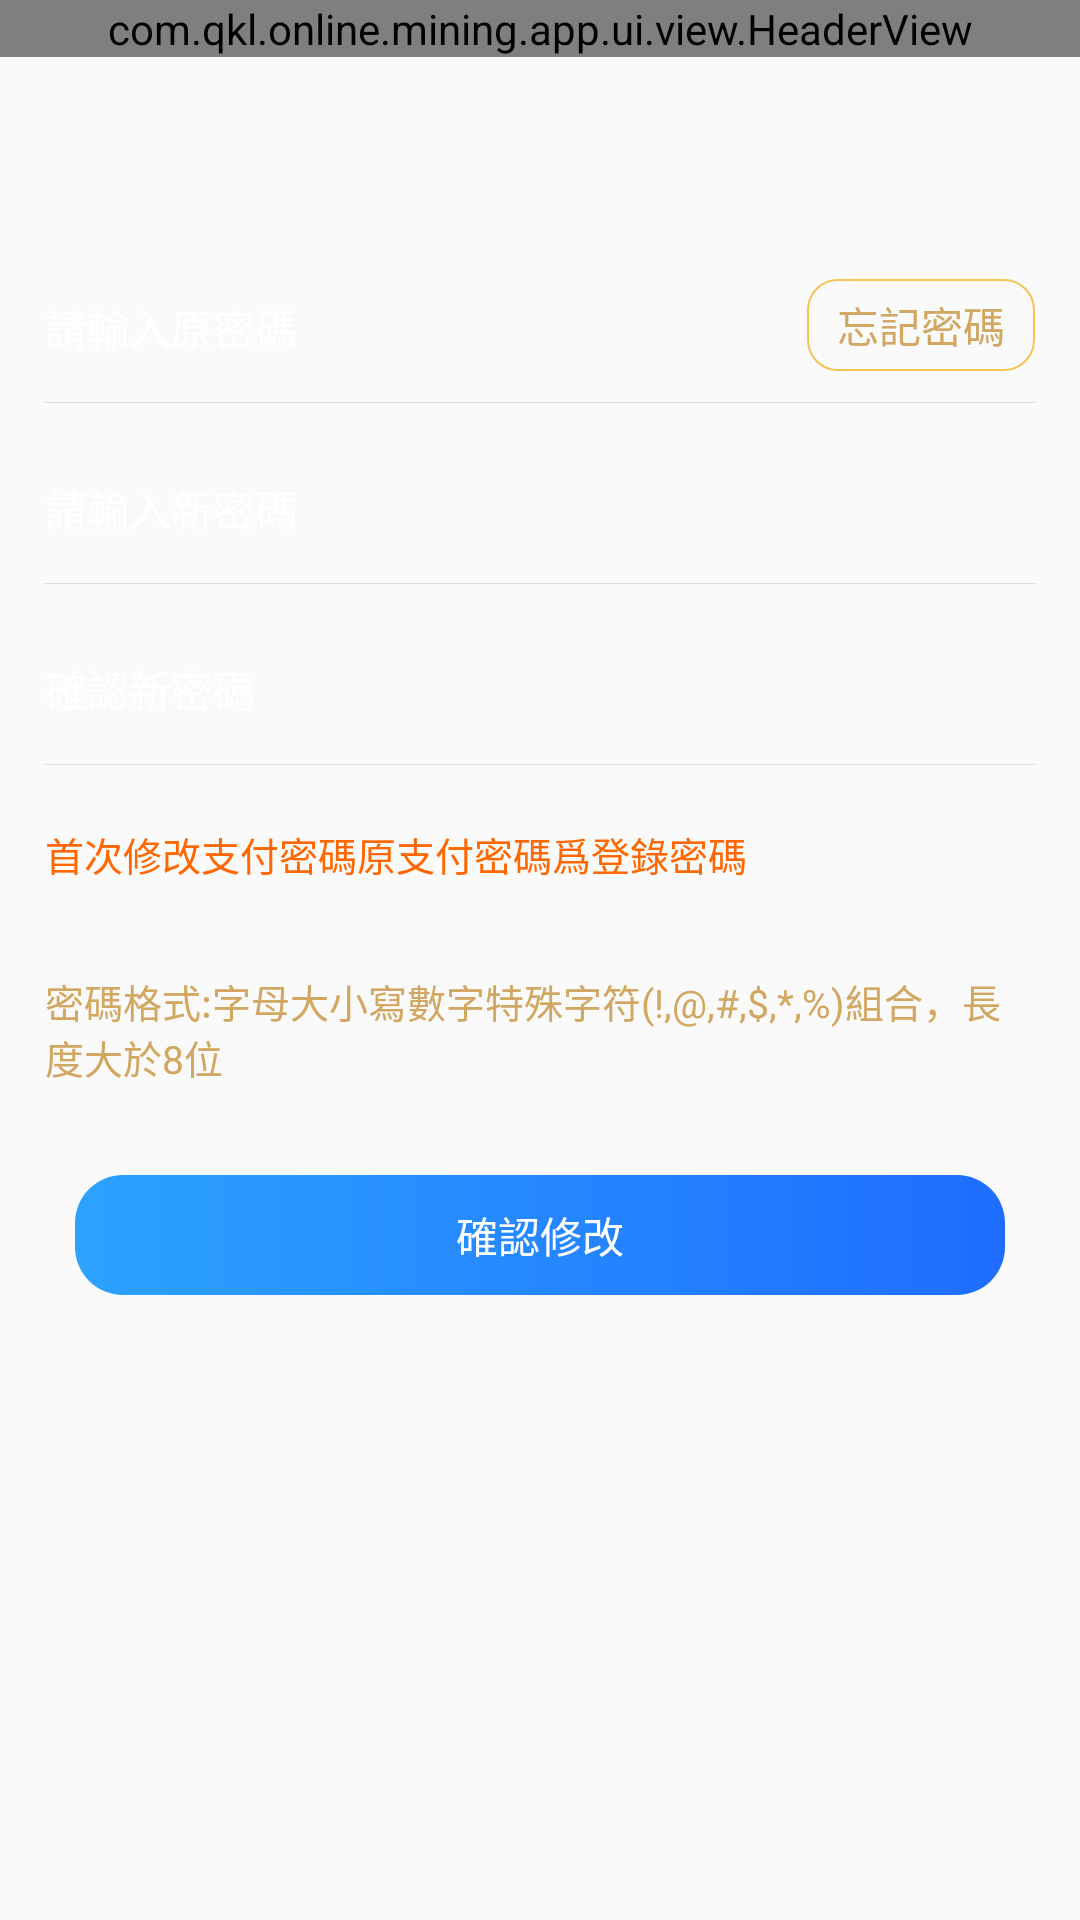

Layout XML and referenced resources for this Android screen:
<!-- AndroidManifest.xml: application theme AppTheme -->
<!-- res/layout/activity_update_pay_password.xml -->
<?xml version="1.0" encoding="utf-8"?>

<LinearLayout xmlns:android="http://schemas.android.com/apk/res/android"
    android:layout_width="match_parent"
    android:layout_height="match_parent"
    android:background="@drawable/public_bg"
    android:orientation="vertical">

    <com.qkl.online.mining.app.ui.view.HeaderView
        android:id="@+id/activity_update_pay_pwd_headerview"
        android:layout_width="match_parent"
        android:layout_height="wrap_content" />

    <LinearLayout
        android:layout_width="match_parent"
        android:layout_height="match_parent"
        android:layout_marginTop="30dip"
        android:orientation="vertical"
        android:padding="15dip">

        <LinearLayout
            android:layout_width="match_parent"
            android:layout_height="wrap_content"
            android:layout_marginTop="20dip"
            android:orientation="horizontal">

            <EditText
                android:id="@+id/activity_update_pay_pwd_old_et"
                android:layout_width="0dip"
                android:layout_height="50dip"
                android:layout_weight="1"
                android:background="@android:color/transparent"
                android:hint="@string/update_password_old_pwd"
                android:inputType="textPassword"
                android:textColor="@color/color_ffffff"
                android:textColorHint="@color/color_ffffff"
                android:textSize="14sp" />

            <TextView
                android:id="@+id/activity_update_pay_pwd_forget_bt"
                android:layout_width="wrap_content"
                android:layout_height="wrap_content"
                android:background="@drawable/shape_get_msgcode_bg"
                android:paddingBottom="5dip"
                android:paddingLeft="10dip"
                android:paddingRight="10dip"
                android:paddingTop="5dip"
                android:text="@string/login_forget_password"
                android:textColor="@color/color_9441EF"
                android:textSize="14sp" />

        </LinearLayout>

        <View style="@style/view_line" />

        <EditText
            android:id="@+id/activity_update_pay_pwd_new_et"
            android:layout_width="match_parent"
            android:layout_height="50dip"
            android:layout_marginTop="10dip"
            android:background="@android:color/transparent"
            android:hint="@string/update_password_new_pwd"
            android:inputType="textPassword"
            android:textColor="@color/color_ffffff"
            android:textColorHint="@color/color_ffffff"
            android:textSize="14sp" />

        <View style="@style/view_line" />

        <EditText
            android:id="@+id/activity_update_pay_pwd_new_agani_et"
            android:layout_width="match_parent"
            android:layout_height="50dip"
            android:layout_marginTop="10dip"
            android:background="@android:color/transparent"
            android:hint="@string/update_password_new_pwd_affirm"
            android:inputType="textPassword"
            android:textColor="@color/color_ffffff"
            android:textColorHint="@color/color_ffffff"
            android:textSize="14sp" />

        <View style="@style/view_line" />

        <TextView
            android:layout_width="wrap_content"
            android:layout_height="wrap_content"
            android:layout_marginTop="20dip"
            android:text="@string/update_pay_password_tip_title"
            android:textColor="@color/color_FF6700"
            android:textSize="13sp" />

        <TextView
            android:layout_width="wrap_content"
            android:layout_height="wrap_content"
            android:layout_marginTop="30dip"
            android:text="@string/register_tips"
            android:textColor="@color/color_9441EF"
            android:textSize="13sp" />

        <TextView
            android:id="@+id/activity_update_pay_password_submit_bt"
            android:layout_width="match_parent"
            android:layout_height="40dip"
            android:layout_marginLeft="10dip"
            android:layout_marginRight="10dip"
            android:layout_marginTop="30dip"
            android:background="@drawable/selector_login_bt_bg"
            android:gravity="center"
            android:text="@string/forget_pwd_update"
            android:textColor="@color/color_ffffff"
            android:textSize="14sp" />

    </LinearLayout>

</LinearLayout>
<!-- resources referenced by this layout -->
<resources>
  <color name="color_9441EF">#D2A761</color>
  <color name="color_FF6700">#FF6700</color>
  <color name="color_ffffff">#FFFFFF</color>
  <!-- drawable selector_login_bt_bg (drawable) -->
  <?xml version="1.0" encoding="utf-8"?>
  
  <selector xmlns:android="http://schemas.android.com/apk/res/android">
  
      <item android:state_pressed="true">
          <shape xmlns:android="http://schemas.android.com/apk/res/android">
              <gradient
                  android:angle="180"
                  android:endColor="#1CA2FF"
                  android:startColor="#1CA2FF" />
  
              <corners android:radius="16dip" />
          </shape>
      </item>
  
      <item>
          <shape>
              <gradient
                  android:angle="180"
                  android:endColor="#2CA2FF"
                  android:startColor="#1E6DFF" />
  
              <corners android:radius="16dip" />
          </shape>
      </item>
  
  </selector>
  <!-- drawable shape_get_msgcode_bg (drawable) -->
  <?xml version="1.0" encoding="utf-8"?>
  
  <shape xmlns:android="http://schemas.android.com/apk/res/android">
  
      <stroke android:width="0.5dip" android:color="@color/color_F3C554" />
  
      <corners android:radius="10dip" />
  
  </shape>
  <string name="forget_pwd_update">確認修改</string>
  <string name="login_forget_password">忘記密碼</string>
  <string name="register_tips">密碼格式:字母大小寫數字特殊字符(!,@,#,$,*,%)組合，長度大於8位</string>
  <string name="update_password_new_pwd">請輸入新密碼</string>
  <string name="update_password_new_pwd_affirm">確認新密碼</string>
  <string name="update_password_old_pwd">請輸入原密碼</string>
  <string name="update_pay_password_tip_title">首次修改支付密碼原支付密碼爲登錄密碼</string>
  <style name="view_line">
          <item name="android:background">@color/app_division_line_color</item>
          <item name="android:layout_width">match_parent</item>
          <item name="android:layout_height">0.2dip</item>
      </style>
  <style name="AppTheme" parent="Theme.AppCompat.Light.NoActionBar">
          <item name="colorPrimary">@color/colorPrimary</item>
          <item name="colorPrimaryDark">@color/colorPrimaryDark</item>
          <item name="colorAccent">@color/colorAccent</item>
  
          
          <item name="actionOverflowMenuStyle">@style/BaseToolbarTheme</item>
          
          <item name="android:windowAnimationStyle">@style/RightInRightOutAnim</item>
      </style>
  <color name="color_F3C554">#F3C554</color>
  <color name="app_division_line_color">#20000000</color>
  <color name="colorPrimary">#003587</color>
  <color name="colorPrimaryDark">#003587</color>
  <color name="colorAccent">#F3C554</color>
  <style name="BaseToolbarTheme" parent="ThemeOverlay.AppCompat.ActionBar">
          
          <item name="overlapAnchor">false</item>
          <item name="android:dropDownWidth">wrap_content</item>
          <item name="android:paddingRight">0dp</item>
          <item name="android:paddingBottom">3dp</item>
          
          <item name="android:popupBackground">@color/colorPrimary</item>
          
          <item name="android:dropDownVerticalOffset">0dp</item>
          
          <item name="android:dropDownHorizontalOffset">0dp</item>
          
          <item name="android:textColor">@android:color/white</item>
          <item name="actionMenuTextColor">@android:color/white</item>
          <item name="android:textSize">14sp</item>
          <item name="android:height">?attr/actionBarSize</item>
          <item name="android:gravity">center</item>
      </style>
  <style name="RightInRightOutAnim" parent="@android:style/Animation.Activity">
          <item name="android:activityOpenEnterAnimation">@anim/slide_in_right</item>
          <item name="android:activityCloseEnterAnimation">@anim/slide_in_left</item>
  
          <item name="android:activityOpenExitAnimation">@anim/slide_out_left</item>
          <item name="android:activityCloseExitAnimation">@anim/slide_out_right</item>
      </style>
</resources>
